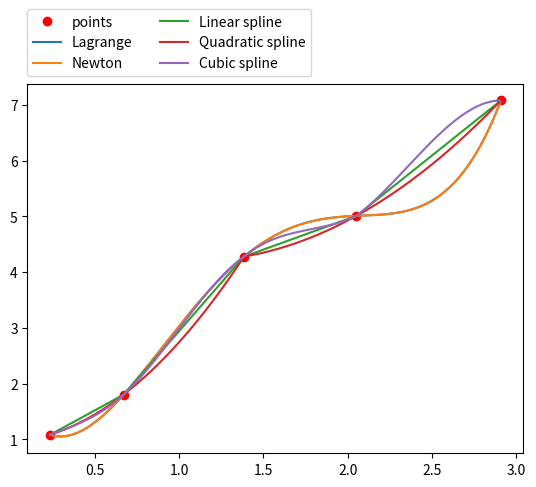

Recreate this plot in Python.
import numpy as np
from matplotlib import pyplot as plt


def lagrange(x, y, x0):
    n = len(x)
    res = 0
    for i in range(n):
        b = 1
        a = 1
        for j in range(n):
            if j != i:
                a *= x0 - x[j]
                b *= x[i] - x[j]
        res += (a / b) * y[i]
    return res


def finite_difference(x, y):
    n = len(x)
    M = np.zeros((n, n + 1))
    M[:, 0] = y
    for i in range(1, n):
        for j in range(n - i):
            M[j, i] = M[j + 1, i - 1] - M[j, i - 1]
    return M


def divided_difference(x, y):
    n = len(x)
    M = np.zeros((n, n + 1))
    M[:, 0] = y
    for i in range(1, n):
        for j in range(n - i):
            M[j, i] = (M[j + 1, i - 1] - M[j, i - 1]) / (x[j + i] - x[j])
    return M


def newton(x, y, x0, m=None):
    n = len(x)
    if not m:
        m = divided_difference(x, y)
    res = 0
    coeffs = m[0, :]
    for i in range(n):
        a = 1
        for j in range(i):
            a *= x0 - x[j]
        res += coeffs[i] * a
    return res


def linear_approx(x, y):
    n = len(x)
    a = np.zeros(n)
    b = np.zeros(n)
    for i in range(1, n):
        a[i - 1] = (y[i - 1] - y[i]) / (x[i - 1] - x[i])
        b[i - 1] = y[i] - a[i - 1] * x[i]
    return a, b


def quadratic_approx(x, y):
    n = len(x)
    a = np.zeros((n - 2, 3))
    for i in range(1, n - 1):
        a[i - 1, 2] = (y[i + 1] - y[i - 1]) / ((x[i + 1] - x[i - 1]) * (x[i + 1] - x[i])) - \
                      (y[i] - y[i - 1]) / ((x[i] - x[i - 1]) * (x[i + 1] - x[i]))
        a[i - 1, 1] = (y[i] - y[i - 1]) / (x[i] - x[i - 1]) - a[i - 1, 2] * (x[i] + x[i - 1])
        a[i - 1, 0] = y[i - 1] - a[i - 1, 1] * x[i - 1] - a[i - 1, 2] * x[i - 1] ** 2
    return a


def build_3diag(x):
    n = len(x)
    A = np.zeros(n)
    B = np.zeros(n)
    C = np.zeros(n)
    for i in range(1, n):
        A[i] = x[i] - x[i - 1]
    for i in range(n - 1):
        B[i] = x[i + 1] - x[i]
    for i in range(n):
        C[i] = 2 * (x[i + 1] - x[i])


def cube_splines(x, y):
    n = len(x)
    h = np.zeros(n)
    l = np.zeros(n)
    delta = np.zeros(n)
    lam = np.zeros(n)
    for i in range(n - 1):
        h[i] = x[i + 1] - x[i]
        l[i] = (y[i + 1] - y[i]) / h[i]
    delta[0] = - 1 / 2 * h[1] / (h[0] + h[1])
    lam[0] = 3 / 2 * (l[1] - l[0]) / (h[1] + h[0])
    for i in range(2, n):
        delta[i - 1] = - h[i] / (2 * h[i - 1] + 2 * h[i] + h[i - 1] * delta[i - 2])
    for i in range(2, n):
        lam[i - 1] = (2 * l[i] - 3 * l[i - 1] - h[i - 1] * lam[i - 2]) / (
            2 * h[i - 1] + 2 * h[i] + h[i - 1] * delta[i - 2])

    c = np.zeros(n)
    a = np.zeros(n)
    a[:-1] = y[1:]
    b = np.zeros(n)
    d = np.zeros(n)
    for i in range(n - 1, 0, -1):
        c[i - 1] = delta[i - 1] * c[i] + lam[i - 1]
    for i in range(1, n - 1):
        b[i] = l[i] + 2 / 3 * c[i] * h[i] + 1 / 3 * h[i] * c[i - 1]
        d[i] = (c[i] - c[i - 1]) / (3 * h[i])
    b[0] = l[0] + 2 / 3 * c[0] * h[0]
    d[0] = c[0] / (3 * h[0])
    return a, b, c, d


def get_line_y(x, k, b):
    return k * x + b


def get_parabola_y(x, a, b, c):
    return a * x ** 2 + b * x + c


def get_cube_y(x0, a, b, c, d, xk):
    return a + b * (x0 - xk) + c * (x0 - xk) ** 2 + d * (x0 - xk) ** 3


def main():
    x = np.array([0.235, 0.672, 1.385, 2.051, 2.908])
    y = np.array([1.082, 1.805, 4.280, 5.011, 7.082])
    plt.plot(x, y, 'ro', label='points')
    xpts = np.arange(np.min(x), np.max(x), 0.01)
    ypts_lagrange = np.array([lagrange(x, y, t) for t in xpts])
    plt.plot(xpts, ypts_lagrange, label='Lagrange')
    ypts_newton = np.array([newton(x, y, t) for t in xpts])
    plt.plot(xpts, ypts_newton, label='Newton')
    print("L4(x1+x2) = " + str(lagrange(x, y, x[1] + x[2])))
    print("N4(x1+x2) = " + str(newton(x, y, x[1] + x[2])))
    print(finite_difference(x, y))
    print(divided_difference(x, y))
    a, b = linear_approx(x, y)
    ypts_linear = []
    xpts_linear = []
    for i in range(1, len(x)):
        cur_xpts = np.arange(x[i - 1], x[i], 0.01)
        xpts_linear += list(cur_xpts)
        ypts_linear += [get_line_y(t, a[i - 1], b[i - 1]) for t in cur_xpts]
    plt.plot(xpts_linear, ypts_linear, label='Linear spline')
    a = quadratic_approx(x, y)
    ypts_quadratic = []
    xpts_quadratic = []
    for i in range(1, len(x) - 1, 2):
        cur_xpts = np.arange(x[i - 1], x[i + 1], 0.01)
        xpts_quadratic += list(cur_xpts)
        ypts_quadratic += [get_parabola_y(t, a[i - 1, 2], a[i - 1, 1], a[i - 1, 0]) for t in cur_xpts]
    if i < len(x) - 3:
        cur_xpts = np.arange(x[-2], x[-1], 0.01)
        xpts_quadratic += list(cur_xpts)
        ypts_quadratic += [get_parabola_y(t, a[-1, 2], a[-1, 1], a[-1, 0]) for t in cur_xpts]
    plt.plot(xpts_quadratic, ypts_quadratic, label='Quadratic spline')

    a, b, c, d = cube_splines(x, y)
    xpts_cubic = []
    ypts_cubic = []
    for i in range(len(x) - 1):
        cur_xpts = np.arange(x[i], x[i + 1], 0.01)
        xpts_cubic += list(cur_xpts)
        ypts_cubic += [get_cube_y(t, a[i], b[i], c[i], d[i], x[i + 1]) for t in cur_xpts]

    plt.plot(xpts_cubic, ypts_cubic, label='Cubic spline')
    plt.legend(bbox_to_anchor=(0., 1.02, 1., .102), loc=3,
               ncol=2, borderaxespad=0.)
    plt.show()


if __name__ == '__main__':
    main()
